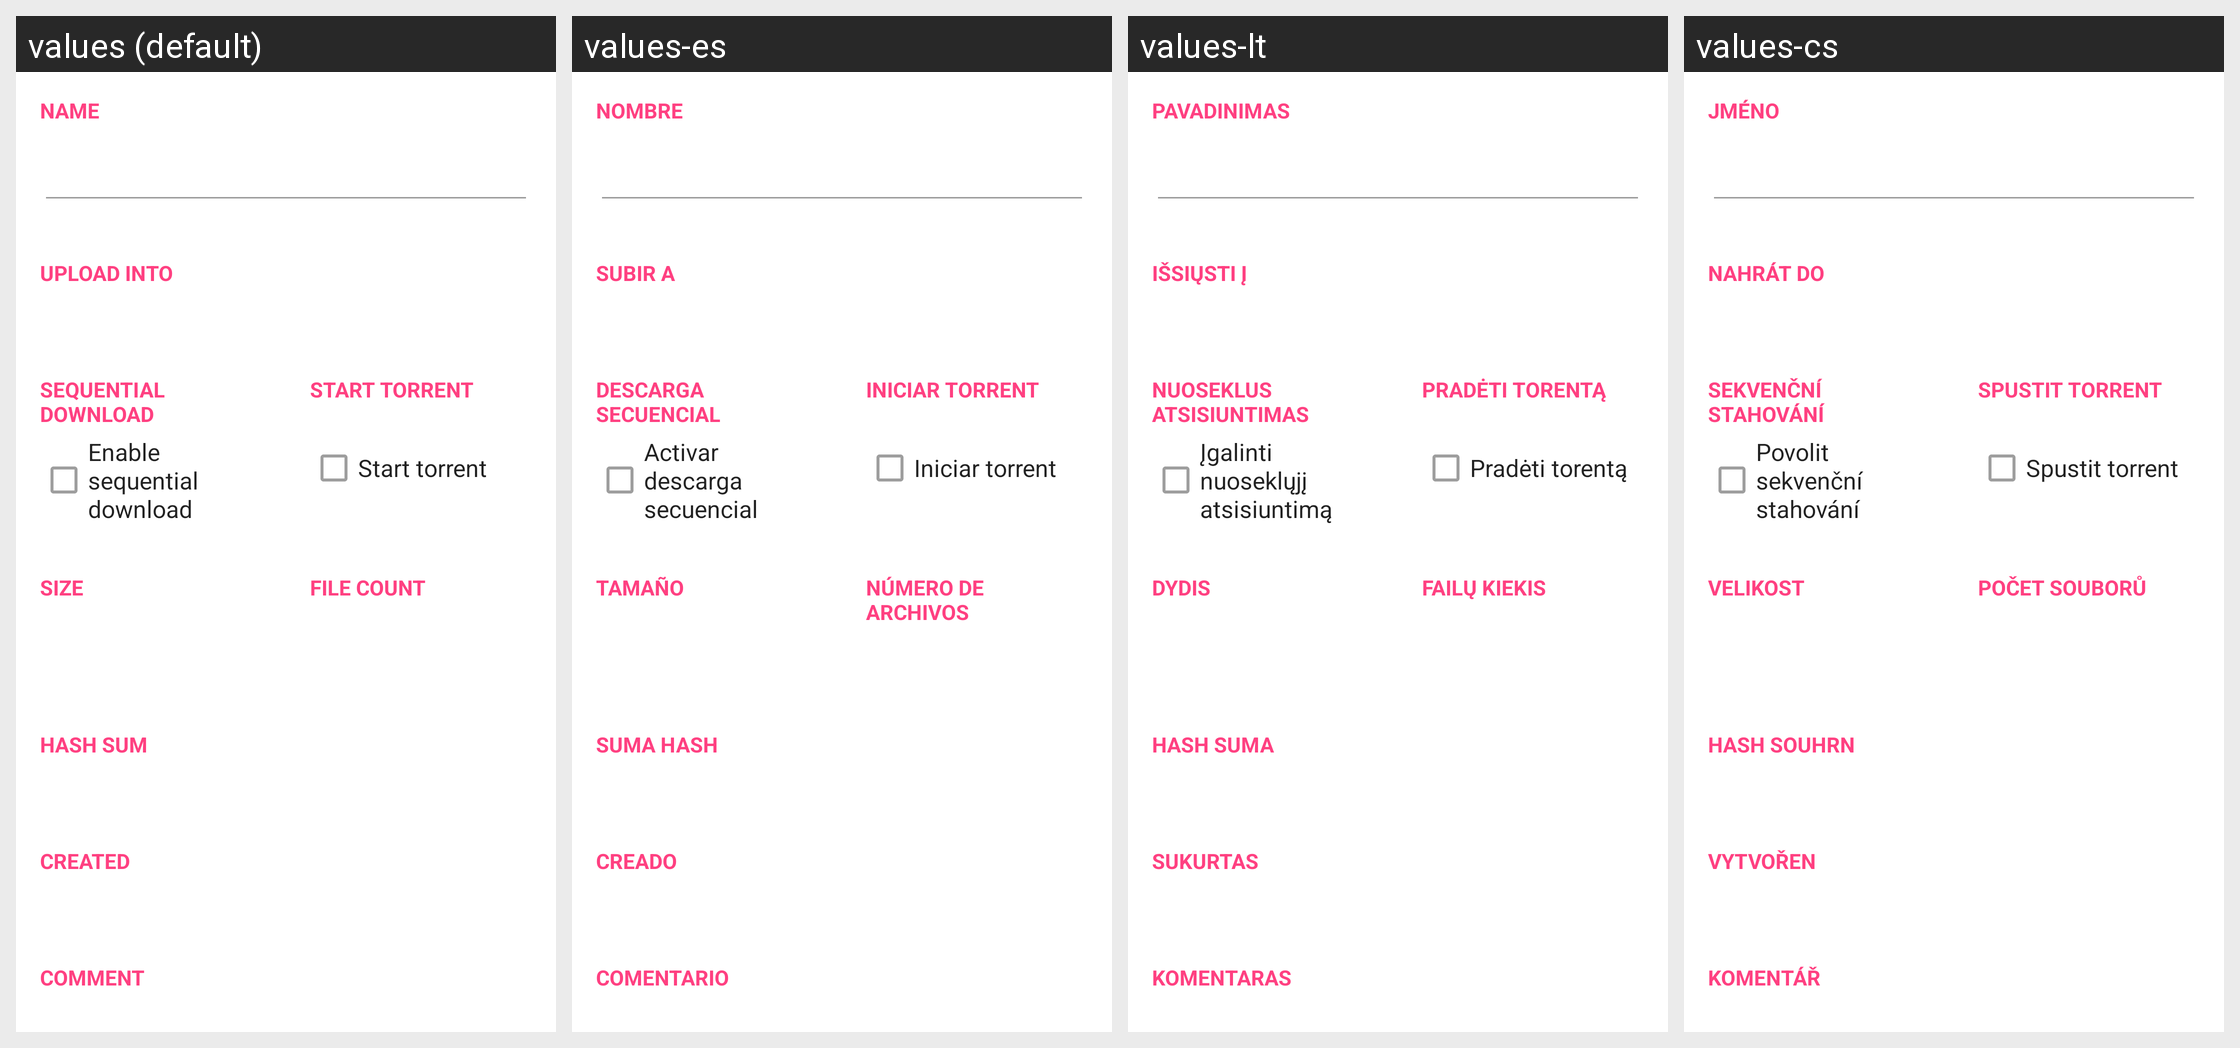

Locale-by-locale string values for the Android screen shown in this grid:
Android screen res/layout/add_torrent_info.xml rendered under 4 locales, left to right: values (default), values-es, values-lt, values-cs. Device: Nexus 5 (rendered at 1080×1920; each locale shown at half size, 540×960, under a caption strip naming it); theme AppTheme.
Other locales in the repository, not shown: values-de, values-el, values-fr.
Strings drawn on this screen, with the default value and each locale's value (text and hints the layout hard-codes, and strings that could not be matched under every locale, appear in the picture but are not listed):

torrent_name
  values: Name
  values-es: Nombre
  values-lt: Pavadinimas
  values-cs: Jméno

upload_torrent_into
  values: Upload into
  values-es: Subir a
  values-lt: Išsiųsti į
  values-cs: Nahrát do

sequential_download
  values: Sequential download
  values-es: Descarga secuencial
  values-lt: Nuoseklus atsisiuntimas
  values-cs: Sekvenční stahování

enable_sequential_download
  values: Enable sequential download
  values-es: Activar descarga secuencial
  values-lt: Įgalinti nuoseklųjį atsisiuntimą
  values-cs: Povolit sekvenční stahování

start_torrent
  values: Start torrent
  values-es: Iniciar torrent
  values-lt: Pradėti torentą
  values-cs: Spustit torrent

torrent_size
  values: Size
  values-es: Tamaño
  values-lt: Dydis
  values-cs: Velikost

torrent_file_count
  values: File count
  values-es: Número de archivos
  values-lt: Failų kiekis
  values-cs: Počet souborů

torrent_hash_sum
  values: Hash sum
  values-es: Suma hash
  values-lt: Hash suma
  values-cs: Hash souhrn

torrent_create_date
  values: Created
  values-es: Creado
  values-lt: Sukurtas
  values-cs: Vytvořen

torrent_comment
  values: Comment
  values-es: Comentario
  values-lt: Komentaras
  values-cs: Komentář
